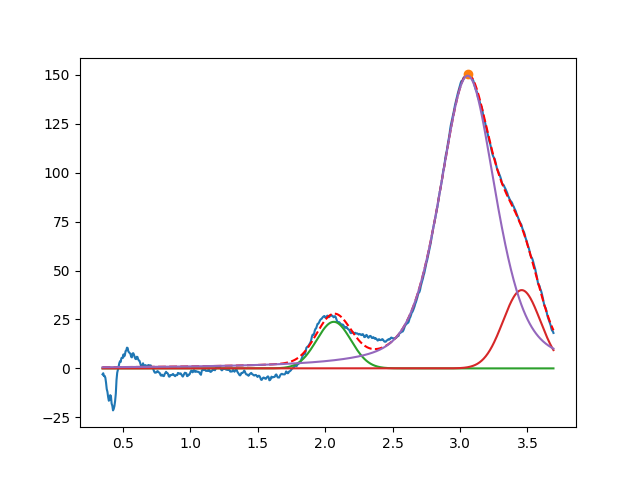

Data behind this chart, as committed beside it:
2.064046343785123749e+00, 2.379042901470078775e+01, 2.999999999962008057e-01, 9.999999999905524461e-01
3.457505900198278415e+00, 3.999999999999456435e+01, 3.250752360640103422e-01, 9.999999999091000458e-01
3.056587318137090392e+00, 1.495469494340281358e+02, 4.925165688016426846e-01, 5.210614031037884564e-01
